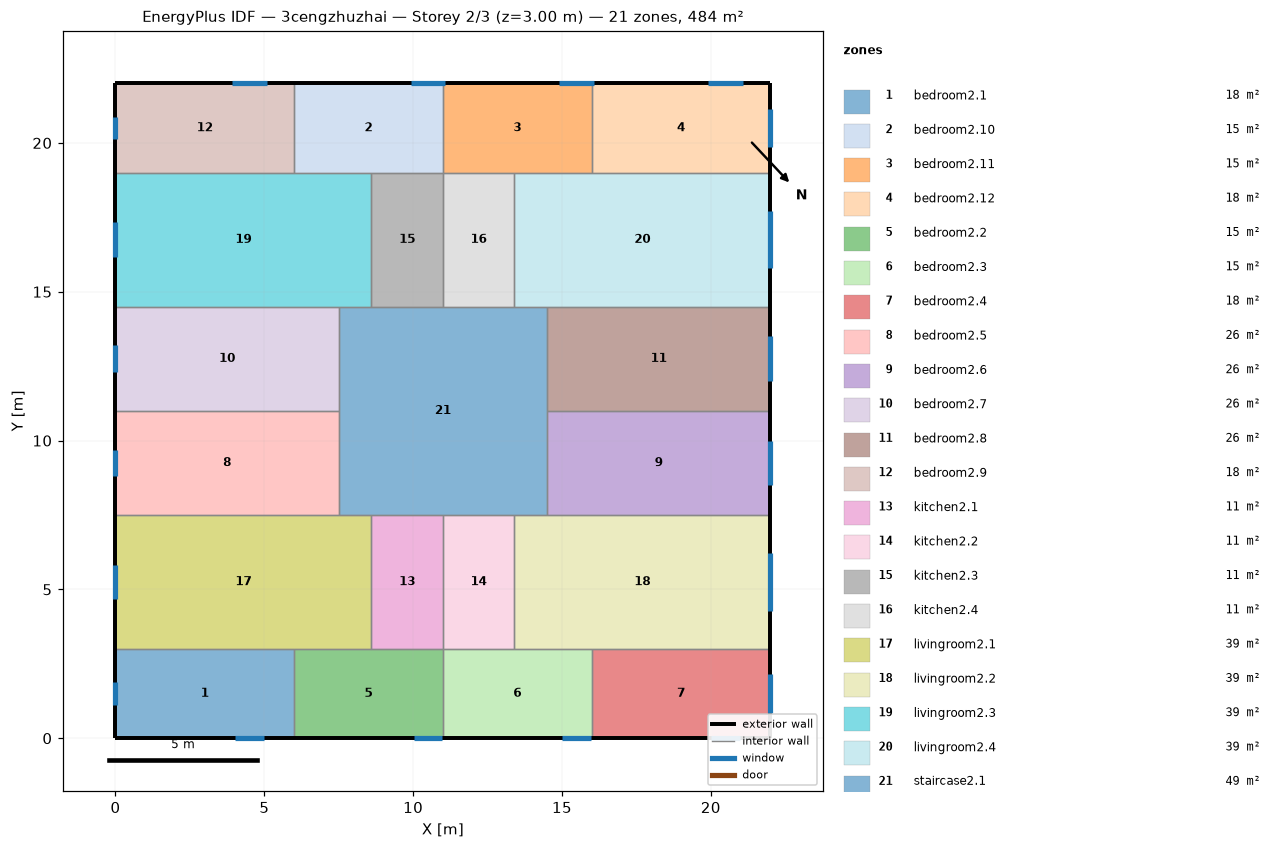
=== STOREY PLAN SPEC (per zone: floor XY polygon, exterior-wall plan segments, windows/doors) ===
zone 1: bedroom2.1  (18.0 m²)
  floor: (6.00, 3.00) (6.00, 0.00) (0.00, 0.00) (0.00, 3.00)
  exterior wall: (0.00, 3.00) – (0.00, 0.00)  [3.0 m]
    window: (0.00, 1.88) – (0.00, 1.12)  [1.2 m²]
  exterior wall: (0.00, 0.00) – (6.00, 0.00)  [6.0 m]
    window: (4.02, 0.00) – (4.98, 0.00)  [1.4 m²]
  interior walls: 2
zone 2: bedroom2.10  (15.0 m²)
  floor: (11.00, 22.00) (11.00, 19.00) (6.00, 19.00) (6.00, 22.00)
  exterior wall: (11.00, 22.00) – (6.00, 22.00)  [5.0 m]
    window: (11.08, 22.00) – (9.92, 22.00)  [1.7 m²]
  interior walls: 4
zone 3: bedroom2.11  (15.0 m²)
  floor: (16.00, 22.00) (16.00, 19.00) (11.00, 19.00) (11.00, 22.00)
  exterior wall: (16.00, 22.00) – (11.00, 22.00)  [5.0 m]
    window: (16.08, 22.00) – (14.92, 22.00)  [1.7 m²]
  interior walls: 4
zone 4: bedroom2.12  (18.0 m²)
  floor: (22.00, 22.00) (22.00, 19.00) (16.00, 19.00) (16.00, 22.00)
  exterior wall: (22.00, 19.00) – (22.00, 22.00)  [3.0 m]
    window: (22.00, 19.86) – (22.00, 21.14)  [1.9 m²]
  exterior wall: (22.00, 22.00) – (16.00, 22.00)  [6.0 m]
    window: (21.08, 22.00) – (19.92, 22.00)  [1.7 m²]
  interior walls: 2
zone 5: bedroom2.2  (15.0 m²)
  floor: (11.00, 3.00) (11.00, 0.00) (6.00, 0.00) (6.00, 3.00)
  exterior wall: (6.00, 0.00) – (11.00, 0.00)  [5.0 m]
    window: (10.02, 0.00) – (10.98, 0.00)  [1.4 m²]
  interior walls: 4
zone 6: bedroom2.3  (15.0 m²)
  floor: (16.00, 3.00) (16.00, 0.00) (11.00, 0.00) (11.00, 3.00)
  exterior wall: (11.00, 0.00) – (16.00, 0.00)  [5.0 m]
    window: (15.02, 0.00) – (15.98, 0.00)  [1.4 m²]
  interior walls: 4
zone 7: bedroom2.4  (18.0 m²)
  floor: (22.00, 3.00) (22.00, 0.00) (16.00, 0.00) (16.00, 3.00)
  exterior wall: (22.00, 0.00) – (22.00, 3.00)  [3.0 m]
    window: (22.00, 0.86) – (22.00, 2.14)  [1.9 m²]
  exterior wall: (16.00, 0.00) – (22.00, 0.00)  [6.0 m]
    window: (20.02, 0.00) – (20.98, 0.00)  [1.4 m²]
  interior walls: 2
zone 8: bedroom2.5  (26.2 m²)
  floor: (7.50, 11.00) (7.50, 7.50) (0.00, 7.50) (0.00, 11.00)
  exterior wall: (0.00, 11.00) – (0.00, 7.50)  [3.5 m]
    window: (0.00, 9.70) – (0.00, 8.80)  [1.3 m²]
  interior walls: 3
zone 9: bedroom2.6  (26.2 m²)
  floor: (22.00, 11.00) (22.00, 7.50) (14.50, 7.50) (14.50, 11.00)
  exterior wall: (22.00, 7.50) – (22.00, 11.00)  [3.5 m]
    window: (22.00, 8.50) – (22.00, 10.00)  [2.3 m²]
  interior walls: 3
zone 10: bedroom2.7  (26.2 m²)
  floor: (7.50, 14.50) (7.50, 11.00) (0.00, 11.00) (0.00, 14.50)
  exterior wall: (0.00, 14.50) – (0.00, 11.00)  [3.5 m]
    window: (0.00, 13.20) – (0.00, 12.30)  [1.3 m²]
  interior walls: 3
zone 11: bedroom2.8  (26.2 m²)
  floor: (22.00, 14.50) (22.00, 11.00) (14.50, 11.00) (14.50, 14.50)
  exterior wall: (22.00, 11.00) – (22.00, 14.50)  [3.5 m]
    window: (22.00, 12.00) – (22.00, 13.50)  [2.3 m²]
  interior walls: 3
zone 12: bedroom2.9  (18.0 m²)
  floor: (6.00, 22.00) (6.00, 19.00) (0.00, 19.00) (0.00, 22.00)
  exterior wall: (0.00, 22.00) – (0.00, 19.00)  [3.0 m]
    window: (0.00, 20.88) – (0.00, 20.12)  [1.2 m²]
  exterior wall: (6.00, 22.00) – (0.00, 22.00)  [6.0 m]
    window: (5.08, 22.00) – (3.92, 22.00)  [1.7 m²]
  interior walls: 2
zone 13: kitchen2.1  (10.8 m²)
  floor: (11.00, 7.50) (11.00, 3.00) (8.60, 3.00) (8.60, 7.50)
  interior walls: 4
zone 14: kitchen2.2  (10.8 m²)
  floor: (13.40, 7.50) (13.40, 3.00) (11.00, 3.00) (11.00, 7.50)
  interior walls: 4
zone 15: kitchen2.3  (10.8 m²)
  floor: (11.00, 19.00) (11.00, 14.50) (8.60, 14.50) (8.60, 19.00)
  interior walls: 4
zone 16: kitchen2.4  (10.8 m²)
  floor: (13.40, 19.00) (13.40, 14.50) (11.00, 14.50) (11.00, 19.00)
  interior walls: 4
zone 17: livingroom2.1  (38.7 m²)
  floor: (8.60, 7.50) (8.60, 3.00) (0.00, 3.00) (0.00, 7.50)
  exterior wall: (0.00, 7.50) – (0.00, 3.00)  [4.5 m]
    window: (0.00, 5.83) – (0.00, 4.67)  [1.7 m²]
  interior walls: 5
zone 18: livingroom2.2  (38.7 m²)
  floor: (22.00, 7.50) (22.00, 3.00) (13.40, 3.00) (13.40, 7.50)
  exterior wall: (22.00, 3.00) – (22.00, 7.50)  [4.5 m]
    window: (22.00, 4.28) – (22.00, 6.22)  [2.9 m²]
  interior walls: 5
zone 19: livingroom2.3  (38.7 m²)
  floor: (8.60, 19.00) (8.60, 14.50) (0.00, 14.50) (0.00, 19.00)
  exterior wall: (0.00, 19.00) – (0.00, 14.50)  [4.5 m]
    window: (0.00, 17.33) – (0.00, 16.17)  [1.7 m²]
  interior walls: 5
zone 20: livingroom2.4  (38.7 m²)
  floor: (22.00, 19.00) (22.00, 14.50) (13.40, 14.50) (13.40, 19.00)
  exterior wall: (22.00, 14.50) – (22.00, 19.00)  [4.5 m]
    window: (22.00, 15.78) – (22.00, 17.72)  [2.9 m²]
  interior walls: 5
zone 21: staircase2.1  (49.0 m²)
  floor: (14.50, 14.50) (14.50, 7.50) (7.50, 7.50) (7.50, 14.50)
  interior walls: 12

=== DERIVED (storey summary) ===
Building: 3cengzhuzhai
Storey: 2 of 3  (floor level z = 3.00 m)
Storey gross floor area: 484.0 m²
Zones on this storey: 21
  - bedroom2.1: floor 18.0 m²; exterior wall 9.0 m (27.0 m²); 2 window(s) 2.6 m²; WWR 9.6%
  - bedroom2.10: floor 15.0 m²; exterior wall 5.0 m (15.0 m²); 1 window(s) 1.7 m²; WWR 11.7%
  - bedroom2.11: floor 15.0 m²; exterior wall 5.0 m (15.0 m²); 1 window(s) 1.7 m²; WWR 11.7%
  - bedroom2.12: floor 18.0 m²; exterior wall 9.0 m (27.0 m²); 2 window(s) 3.7 m²; WWR 13.6%
  - bedroom2.2: floor 15.0 m²; exterior wall 5.0 m (15.0 m²); 1 window(s) 1.4 m²; WWR 9.7%
  - bedroom2.3: floor 15.0 m²; exterior wall 5.0 m (15.0 m²); 1 window(s) 1.4 m²; WWR 9.7%
  - bedroom2.4: floor 18.0 m²; exterior wall 9.0 m (27.0 m²); 2 window(s) 3.4 m²; WWR 12.5%
  - bedroom2.5: floor 26.2 m²; exterior wall 3.5 m (10.5 m²); 1 window(s) 1.3 m²; WWR 12.8%
  - bedroom2.6: floor 26.2 m²; exterior wall 3.5 m (10.5 m²); 1 window(s) 2.3 m²; WWR 21.4%
  - bedroom2.7: floor 26.2 m²; exterior wall 3.5 m (10.5 m²); 1 window(s) 1.3 m²; WWR 12.8%
  - bedroom2.8: floor 26.2 m²; exterior wall 3.5 m (10.5 m²); 1 window(s) 2.3 m²; WWR 21.4%
  - bedroom2.9: floor 18.0 m²; exterior wall 9.0 m (27.0 m²); 2 window(s) 2.9 m²; WWR 10.8%
  - kitchen2.1: floor 10.8 m²
  - kitchen2.2: floor 10.8 m²
  - kitchen2.3: floor 10.8 m²
  - kitchen2.4: floor 10.8 m²
  - livingroom2.1: floor 38.7 m²; exterior wall 4.5 m (13.5 m²); 1 window(s) 1.7 m²; WWR 12.8%
  - livingroom2.2: floor 38.7 m²; exterior wall 4.5 m (13.5 m²); 1 window(s) 2.9 m²; WWR 21.4%
  - livingroom2.3: floor 38.7 m²; exterior wall 4.5 m (13.5 m²); 1 window(s) 1.7 m²; WWR 12.8%
  - livingroom2.4: floor 38.7 m²; exterior wall 4.5 m (13.5 m²); 1 window(s) 2.9 m²; WWR 21.4%
  - staircase2.1: floor 49.0 m²
Zone adjacency (shared interzone walls):
  - bedroom2.1 ↔ bedroom2.2
  - bedroom2.1 ↔ livingroom2.1
  - bedroom2.10 ↔ bedroom2.11
  - bedroom2.10 ↔ bedroom2.9
  - bedroom2.10 ↔ kitchen2.3
  - bedroom2.10 ↔ livingroom2.3
  - bedroom2.11 ↔ bedroom2.12
  - bedroom2.11 ↔ kitchen2.4
  - bedroom2.11 ↔ livingroom2.4
  - bedroom2.12 ↔ livingroom2.4
  - bedroom2.2 ↔ bedroom2.3
  - bedroom2.2 ↔ kitchen2.1
  - bedroom2.2 ↔ livingroom2.1
  - bedroom2.3 ↔ bedroom2.4
  - bedroom2.3 ↔ kitchen2.2
  - bedroom2.3 ↔ livingroom2.2
  - bedroom2.4 ↔ livingroom2.2
  - bedroom2.5 ↔ bedroom2.7
  - bedroom2.5 ↔ livingroom2.1
  - bedroom2.5 ↔ staircase2.1
  - bedroom2.6 ↔ bedroom2.8
  - bedroom2.6 ↔ livingroom2.2
  - bedroom2.6 ↔ staircase2.1
  - bedroom2.7 ↔ livingroom2.3
  - bedroom2.7 ↔ staircase2.1
  - bedroom2.8 ↔ livingroom2.4
  - bedroom2.8 ↔ staircase2.1
  - bedroom2.9 ↔ livingroom2.3
  - kitchen2.1 ↔ kitchen2.2
  - kitchen2.1 ↔ livingroom2.1
  - kitchen2.1 ↔ staircase2.1
  - kitchen2.2 ↔ livingroom2.2
  - kitchen2.2 ↔ staircase2.1
  - kitchen2.3 ↔ kitchen2.4
  - kitchen2.3 ↔ livingroom2.3
  - kitchen2.3 ↔ staircase2.1
  - kitchen2.4 ↔ livingroom2.4
  - kitchen2.4 ↔ staircase2.1
  - livingroom2.1 ↔ staircase2.1
  - livingroom2.2 ↔ staircase2.1
  - livingroom2.3 ↔ staircase2.1
  - livingroom2.4 ↔ staircase2.1